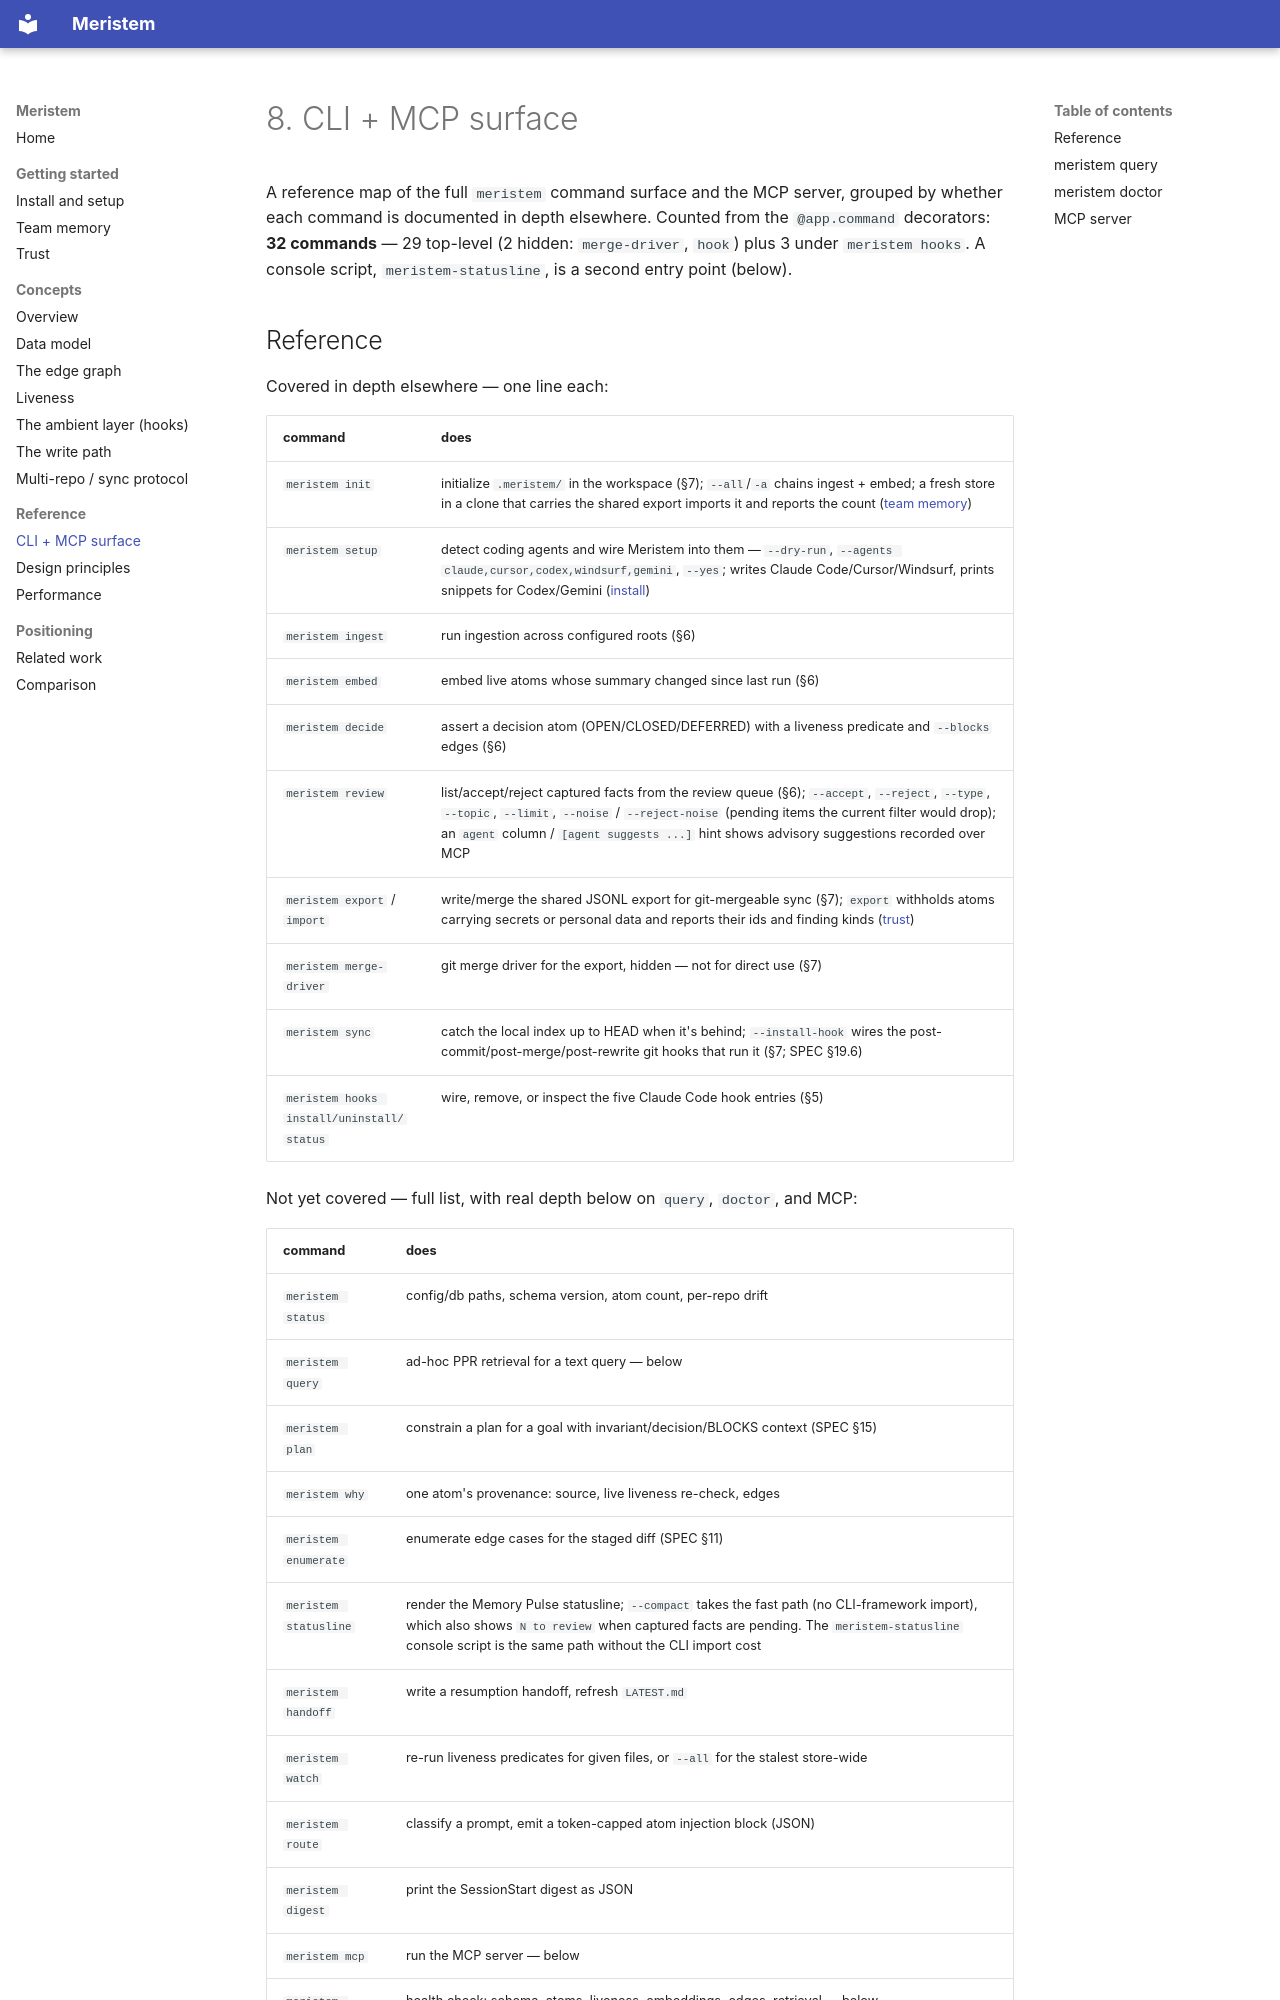

repository: kaustubhsawant-it/meristem · page: 08-cli-mcp/index.html · generator: mkdocs

# 8. CLI + MCP surface

A reference map of the full `meristem` command surface and the MCP server,
grouped by whether each command is documented in depth elsewhere. Counted
from the `@app.command` decorators: **32 commands** — 29 top-level (2
hidden: `merge-driver`, `hook`) plus 3 under `meristem hooks`. A console
script, `meristem-statusline`, is a second entry point (below).
